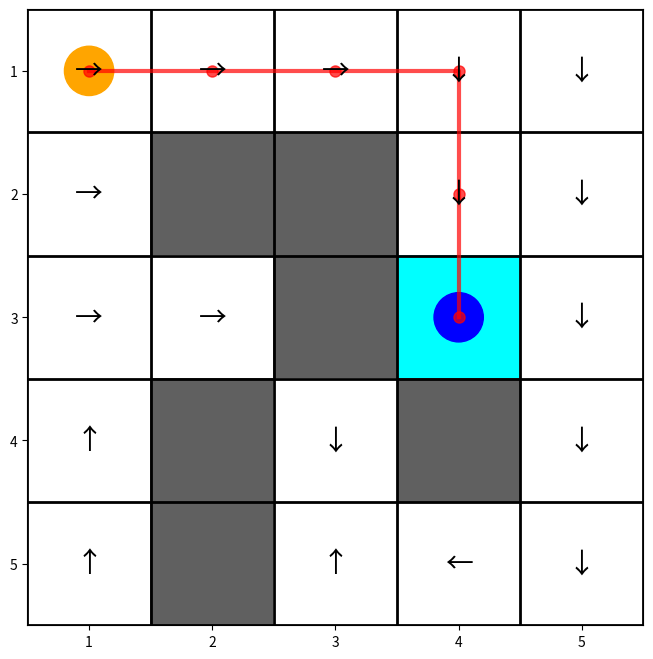
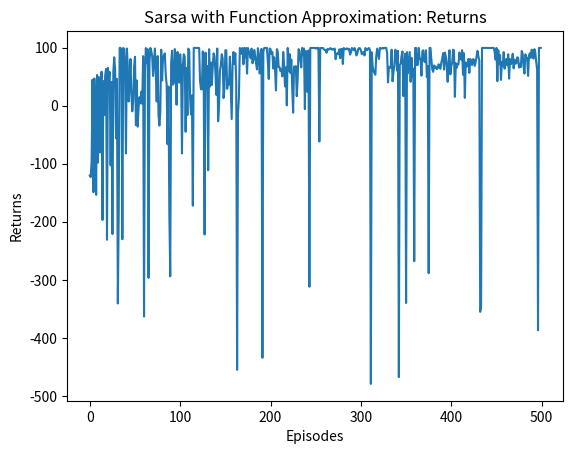
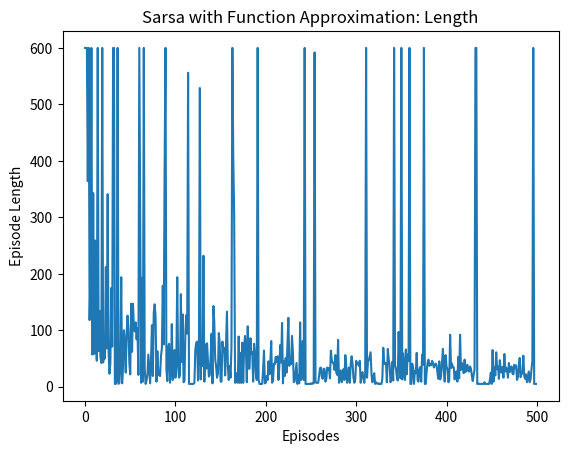

Source code (Python) for these figures, in order:
import matplotlib.pyplot as plt
import numpy as np
import matplotlib.colors as mcolors
from tqdm import tqdm

class GridWorld:
    def __init__(self):
        self.valid_states = {
            (0,0), (0,1), (0,2), (0,3), (0,4),
            (1,0),               (1,3), (1,4),
            (2,0), (2,1),        (2,3), (2,4),
            (3,0),        (3,2),        (3,4), 
            (4,0),        (4,2), (4,3), (4,4)
        }
        self.forbidden_states = {
            (1, 1), (1, 2),
            (2, 2),
            (3, 1), (3, 3),
            (4, 1)
        }
        
        self.height = 5
        self.width = 5
        self.start_state = (0, 0)
        self.goal_state = (2, 3)

        # 定义奖励
        self.reward_target = 100
        self.reward_boundary = -1
        self.reward_forbidden = -1
        self.reward_other = -0.1

        self.actions = [0, 1, 2, 3, 4]
        self.action_deltas = [(-1, 0), (1, 0), (0, -1), (0, 1), (0, 0)]
        self.action_symbols = ['↑', '↓', '←', '→', '•']

    def step(self, state, action):
        delta = self.action_deltas[action]
        next_state = (state[0] + delta[0], state[1] + delta[1])
        
        done = False

        if next_state in self.valid_states:
            if next_state == self.goal_state:
                reward = self.reward_target
                done = True 
            else:
                reward = self.reward_other
            return next_state, reward, done
        elif next_state in self.forbidden_states:
            reward = self.reward_forbidden
            return state, reward, done 
        else:
            reward = self.reward_boundary
            return  state, reward, done

class SarsaFA:
    def __init__(self, env, epsilon, alpha, gamma, feature_dim):
        self.env = env
        self.alpha = alpha
        self.gamma = gamma
        self.epsilon = epsilon
        self.feature_dim = feature_dim
        self.weights = np.zeros((self.feature_dim, len(self.env.actions)))

    def _get_features(self, state):
        x = state[0] / (self.env.height - 1)
        y = state[1] / (self.env.width - 1)
        x2 = x ** 2
        y2 = y ** 2
        xy = x * y
        x3 = x ** 3
        y3 = y ** 3
        xy2 = x * y2
        x2y = x2 * y
        xy2 = x * y2
        return np.array([1.0, x, y, x2, y2, xy, x3, y3, x2y, xy2])

    def predict_q(self, state):
        features = self._get_features(state)
        return np.dot(features, self.weights)

    def take_action(self, state):
        if np.random.random() < self.epsilon:
            return np.random.choice(self.env.actions)
        else:
            q_values = self.predict_q(state)
            if np.isnan(q_values).any():
                return np.random.choice(self.env.actions)
            return np.random.choice(np.flatnonzero(q_values == q_values.max()))

    def update(self, s0, a0, r, s1, a1): 
        q_current = self.predict_q(s0)[a0]
        q_next = self.predict_q(s1)[a1]
        td_error = r + self.gamma * q_next - q_current
        features_s0 = self._get_features(s0)
        self.weights[:, a0] += self.alpha * td_error * features_s0

def visualize_policy(env, agent):
    grid_data = np.zeros((env.height, env.width))
    for state in env.valid_states:
        grid_data[state] = 1
    grid_data[env.goal_state] = 2
    cmap = mcolors.ListedColormap(['#606060', 'white', 'cyan'])
    fig, ax = plt.subplots(figsize=(8, 8))
    ax.imshow(grid_data, cmap=cmap, interpolation='nearest')
    for state in env.valid_states:
        if state != env.goal_state:
            q_values = agent.predict_q(state)
            if np.isnan(q_values).any(): continue
            best_action_index = np.argmax(q_values)
            arrow = env.action_symbols[best_action_index]
            ax.text(state[1], state[0], arrow,
                    ha='center', va='center', fontsize=20, color='black')
    path = []
    current_state = env.start_state
    for _ in range(env.width * env.height): # 路径长度上限
        path.append(current_state)
        if current_state == env.goal_state: break
        q_values = agent.predict_q(current_state)
        if np.isnan(q_values).any(): break
        best_action = np.argmax(q_values)
        delta = env.action_deltas[best_action]
        next_state = (current_state[0] + delta[0], current_state[1] + delta[1])
        if next_state not in env.valid_states or next_state in path: break # 避免绕圈和撞墙
        current_state = next_state
    if path and path[-1] == env.goal_state:
        rows, cols = zip(*path)
        ax.plot(cols, rows,  color='red', linewidth=3, marker='o', markersize=8, alpha=0.7)
    circle1 = plt.Circle((env.start_state[1], env.start_state[0]), 0.2, color='orange', label='Start')
    circle2 = plt.Circle((env.goal_state[1], env.goal_state[0]), 0.2, color='blue', label='Goal')
    ax.add_patch(circle1)
    ax.add_patch(circle2)
    ax.set_xticks(np.arange(env.width)); ax.set_yticks(np.arange(env.height))
    ax.set_xticklabels(np.arange(1, env.width + 1)); ax.set_yticklabels(np.arange(1, env.height + 1))
    ax.set_xticks(np.arange(-.5, env.width, 1), minor=True); ax.set_yticks(np.arange(-.5, env.height, 1), minor=True)
    ax.grid(which="minor", color="black", linestyle='-', linewidth=2)
    ax.tick_params(which="minor", size=0)
    plt.show()

# 主程序
env = GridWorld()
np.random.seed(0)

alpha = 0.005
gamma = 0.9
num_episodes = 500
max_steps_per_episode = 600
epsilon = 0.1

agent = SarsaFA(env, epsilon, alpha, gamma, feature_dim=10)

return_list = []
length_list = []


for i in range(10):
    with tqdm(total=int(num_episodes / 10), desc=f'Iteration {i+1}') as pbar:
        for i_episode in range(int(num_episodes / 10)):
            state = env.start_state
            action = agent.take_action(state)
            episode_return = 0
            episode_length = 0
            done = False
            while not done and episode_length < max_steps_per_episode: # <--- 修改这里
                next_state, reward, done = env.step(state, action)
                next_action = agent.take_action(next_state)
                episode_return += reward
                episode_length += 1
                
                agent.update(state, action, reward, next_state, next_action)
                
                state  = next_state
                action = next_action
            
            return_list.append(episode_return)
            length_list.append(episode_length)

            if (i_episode + 1) % 10 == 0:
                pbar.set_postfix({
                    'episode': f'{num_episodes / 10 * i + i_episode + 1}',
                    'return': f'{np.mean(return_list[-10:]):.3f}'
                })
            pbar.update(1)

episodes_list = list(range(len(return_list)))
visualize_policy(env, agent)
plt.plot(episodes_list, return_list)
plt.xlabel('Episodes'); plt.ylabel('Returns')
plt.title('Sarsa with Function Approximation: Returns')
plt.show()

plt.plot(episodes_list, length_list)
plt.xlabel('Episodes'); plt.ylabel('Episode Length')
plt.title('Sarsa with Function Approximation: Length')
plt.show()
